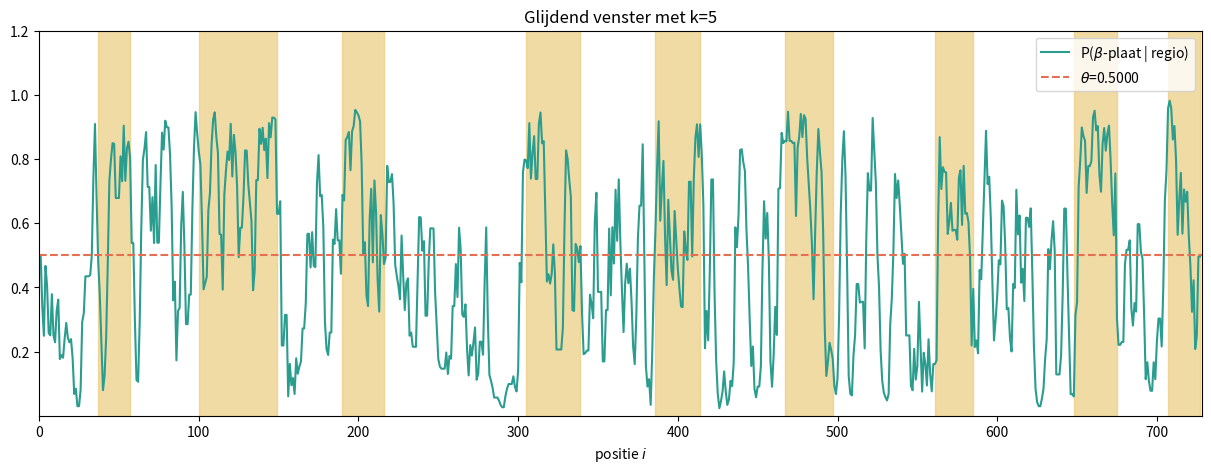

This chart was generated by the following Python code: (Note: this script raises an exception after producing the figure.)
"""
Created on Wednesday 09 Janary 2018
Last update: Saturday 26 January 2019

[redacted]
[email redacted]

Basic python module for project secondary protein structure.
"""

from collections import Counter
import numpy as np
import matplotlib.pyplot as plt
import random as rd
rd.seed(1)

sequentie = P22eiwit = "MTDITANVVVSNPRPIFTESRSFKAVANGKIYIGQIDTDPVNPANQIPVYIENEDGSHVQITQPLIINAAGKIVYNGQLVKIVTVQGHSMAIYDANGSQVDYIANVLKYDPDQYSIEADKKFKYSVKLSDYPTLQDAASAAVDGLLIDRDYNFYGGETVDFGGKVLTIECKAKFIGDGNLIFTKLGKGSRIAGVFMESTTTPWVIKPWTDDNQWLTDAAAVVATLKQSKTDGYQPTVSDYVKFPGIETLLPPNAKGQNITSTLEIRECIGVEVHRASGLMAGFLFRGCHFCKMVDANNPSGGKDGIITFENLSGDWGKGNYVIGGRTSYGSVSSAQFLRNNGGFERDGGVIGFTSYRAGESGVKTWQGTVGSTTSRNYNLQFRDSVVIYPVWDGFDLGADTDMNPELDRPGDYPITQYPLHQLPLNHLIDNLLVRGALGVGFGMDGKGMYVSNITVEDCAGSGAYLLTHESVFTNIAIIDTNTKDFQANQIYISGACRVNGLRLIGIRSTDGQGLTIDAPNSTVSGITGMVDPSRINVANLAEEGLGNIRANSFGYDSAAIKLRIHKLSKTLDSGALYSHINGGAGSGSAYTQLTAISGSTPDAVSLKVNHKDCRGAEIPFVPDIASDDFIKDSSCFLPYWENNSTSLKALVKKPNGELVRLTLATL"

beta_platen = ["SRSF", "KIYIGQ", "VYIE", "HVQI", "QPLII", "IVY", "IVTVQ",
                "SMAIY", "QVDYIA", "SVK", "YPT", "VDGLLI", "TVD", "TIEC",
                "AKFI", "DGNLIFT", "RIAG", "FME", "WVI", "KTDGY", "STLEIRE",
                "EVHR", "SGLMAGFLFRG", "KMVD", "NNPSG", "IITFE", "LSGD", "YVIG",
                 "RTSY", "SAQFLRNN", "GVIG", "TSYR", "GVKT", "GTV", "NYN",
                 "QFRDSVVIY", "GFDL", "DMN", "LIDNLLVR", "LGVGFGMDGKG",
                 "YVSNITVED", "AGSGAYLLTHE", "VFTNIAIID", "QIYI", "RVNGLRL",
                 "TIDAPNSTVSGITG", "INVANL", "NIRANS", "GYDSAAIKL", "KTL",
                 "SGALYSHI", "AYTQLTAIS", "TPDAVSLKVN", "GAE", "VPD",
                 "DSSCFLPYWE", "SLKALVK", "LVRLTLA"]

# locaties beta-platen (start, stop)
regios = []
beta_masker = np.zeros(len(P22eiwit), dtype=bool)
for bp in beta_platen:
    start = P22eiwit.find(bp)
    regios.append((start, start + len(bp)))
    beta_masker[start:start+len(bp)] = True

AZ_aantal = Counter(P22eiwit)
AZ_beta_platen_aantal = Counter()
for beta_plaat in beta_platen:
    AZ_beta_platen_aantal.update(beta_plaat)

aminozuren = list(AZ_aantal.keys())

AZ_totaal = sum(AZ_aantal.values())
AZ_beta_platen_totaal = sum(AZ_beta_platen_aantal.values())

prior_beta = AZ_beta_platen_totaal / AZ_totaal

AZ_prob = {}
AZ_prob_beta = {}
AZ_prob_geen_beta = {}
AZ_odds = {}
for AZ in sorted(aminozuren):
    AZ_prob[AZ] = AZ_aantal[AZ] / AZ_totaal
    AZ_prob_beta[AZ] = AZ_beta_platen_aantal[AZ] / AZ_beta_platen_totaal
    AZ_prob_geen_beta[AZ] = (AZ_aantal[AZ] - AZ_beta_platen_aantal[AZ]) / (AZ_totaal - AZ_beta_platen_totaal)
    AZ_odds[AZ] = AZ_prob_beta[AZ] / AZ_prob[AZ]

# Genereer een random eiwit met bepaalde structuur
# AZ per regio gesampelt volgens geoberveerde distributies

p_beta = [AZ_prob_beta[az] for az in aminozuren]
p_niet_beta = [AZ_aantal[az] - AZ_beta_platen_aantal[az] for az in aminozuren]

def genereer_seq_van_distributie(n, p_vect):
    return "".join(rd.choices(aminozuren, weights=p_vect, k=n))

# geneer een eiwit volgens die distributie

if True:  # genereer nieuwe sequentie
    sequentie = ""
    regios = []
    beta_masker = []

    while len(sequentie) < 700:
        niet_beta_plaat = genereer_seq_van_distributie(rd.randint(20, 100), p_niet_beta)
        sequentie += niet_beta_plaat
        beta_plaat = genereer_seq_van_distributie(rd.randint(15, 50), p_beta)
        regios.append((len(sequentie), len(sequentie) + len(beta_plaat) - 1))
        beta_masker += [False] * len(niet_beta_plaat) + [True] * len(beta_plaat)
        sequentie += beta_plaat

def confusiematrix(y, p):
    n=len(y)
    print(
    """
                                    | Voorspeld als beta | Voorspeld als geen beta |
    --------------------------------------------------------------------------------
    regio is deel van beta-plaat    |       {tp}         |           {fn}             |
    regio geen deel van beta-plaat  |       {fp}         |           {tn}            |
    """.format(tp=sum(np.logical_and(y, p)),
            fn=np.sum(p) - sum(np.logical_and(y, p)),
            fp=np.sum(y) - sum(np.logical_and(y, p)),
            tn=n - sum(np.logical_or(y, p))
    )

    )

def glijdendvenster(sequentie, k=5):
    # FIX: kansen groter dan 1?
    # DOC
    assert k > 0  and k % 2  # lengte van het venster is oneven
    n = len(sequentie)
    w = (k - 1) // 2
    posterior_kans = np.ones(n) * prior_beta
    likelihood_beta = np.array([AZ_prob_beta[AZ] for AZ in sequentie])
    likelihood_geen_beta = np.array([AZ_prob_geen_beta[AZ] for AZ in sequentie])
    for i in range(w, n-w):
        p_seq_beta = np.prod([likelihood_beta[i-w:i+w+1]]) * prior_beta
        p_seq_geen_beta = np.prod([likelihood_geen_beta[i-w:i+w+1]]) * (1 - prior_beta)
        posterior_kans[i] = p_seq_beta / (p_seq_beta + p_seq_geen_beta)
    return posterior_kans

def plot_glijdend_venster_ax(ax, threshold=0.5, k=5):
    """
    Maak een plot van het glijdend venster.

    Parameters:
        - sequentie : eiwitsequentie
        - threshold
        - k
    """
    ax.set_ylim([1e-4, 1.2])
    ax.set_xlim([0, len(sequentie)])
    gv = glijdendvenster(sequentie, k)
    ax.plot(gv, zorder=2, color="#2a9d8f",
                            label=r'P($\beta$-plaat | regio)')
    ax.plot([0, len(sequentie)], [threshold, threshold], zorder=2, ls="--",
                    color="#e76f51", label=r'$\theta$={:.4f}'.format(threshold))
    for start, stop in regios:
        ax.fill_between(np.linspace(start, stop, 10), 2 * np.ones(10), color="#e9c46a",
                        zorder=1, alpha=0.6)
    ax.legend(loc=1)
    ax.set_xlabel(r"positie $i$")
    ax.set_title("Glijdend venster met k={}".format(k))
    confusiematrix(beta_masker, gv > threshold)

def plot_glijdend_venster(threshold, k):
    fig, ax = plt.subplots(figsize=(15, 5))
    plot_glijdend_venster_ax(ax, threshold, k)
    #return fig


if __name__ == '__main__':

    # PRINT TABEL KANSEN
    #peptide = "YSIEADKK"
    peptide = "MLIDIAR"

    print("|  AZ  | totaal aantal | aantal in $\\beta$-plaat |  aantal niet in $\\beta$-plaat | $\\mathbf{P(A_i\\mid\\beta\\text{-plaat})}$ | $\\mathbf{P(A_i\\mid\\text{geen $\\beta$-plaat})}$ |")
    print("|:---|:----|:----------|:-----|:-----|:----|")
    for AZ in sorted(aminozuren):
        odds = AZ_prob_beta[AZ] / AZ_prob[AZ]
        AZ_odds[AZ] = odds
        if True: #AZ not in peptide:
            print("| {AZ} | {n_AZ} | {n_AZ_beta} | {n_AZ_geen_beta} | {p_AZ_beta:.4f} | {p_AZ_geen_beta:.4f} |".format(
                    AZ=AZ,
                    n_AZ=AZ_aantal[AZ],
                    n_AZ_beta=AZ_beta_platen_aantal[AZ],
                    n_AZ_geen_beta=AZ_aantal[AZ] - AZ_beta_platen_aantal[AZ],
                    p_AZ_beta=AZ_prob_beta[AZ],
                    p_AZ_geen_beta=AZ_prob_geen_beta[AZ]
                    ))
        else:
            print("| {AZ} | {n_AZ} | ... | {n_AZ_beta} | ... | ... |".format(
                    AZ=AZ,
                    n_AZ=AZ_aantal[AZ],
                    n_AZ_beta=AZ_beta_platen_aantal[AZ],
                    ))
    print("| **Totaal** |  **{AZ_totaal}** | **{AZ_beta_platen_totaal}** | **{AZ_geen_beta_platen_totaal}**|**1**| **1**| ".format(
                AZ_totaal=AZ_totaal,
                AZ_beta_platen_totaal=AZ_beta_platen_totaal,
                AZ_geen_beta_platen_totaal=AZ_totaal-AZ_beta_platen_totaal
            ))
    l_beta = 1
    l_geen_beta = 1
    for AZ in peptide:
        l_beta *= AZ_prob_beta[AZ]
        l_geen_beta *= AZ_prob_geen_beta[AZ]
    kans_beta = prior_beta * l_beta / (prior_beta * l_beta + (1 - prior_beta) * l_geen_beta)
    print("Kans dat {peptide} een beta-plaat is: {kans_beta:.4f}".format(
                peptide=peptide,
                kans_beta=kans_beta
            ))

    # maak plot glijdendvenster
    fig, ax = plt.subplots(figsize=(15, 5))
    plot_glijdend_venster_ax(ax=ax)
    fig.savefig("../figuren/glijdendvenstervoorbeeld.png")
